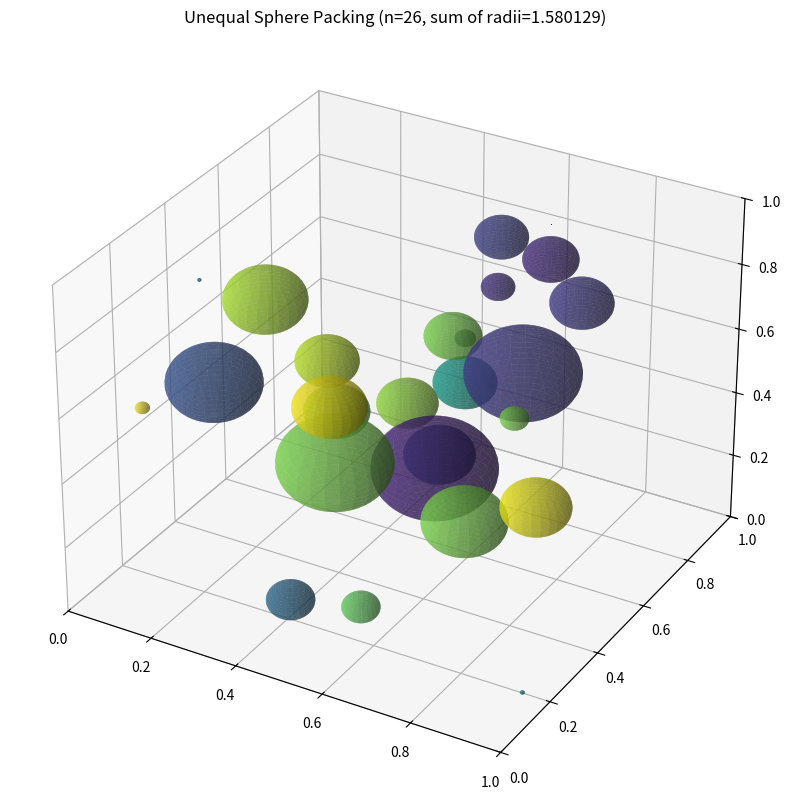

The script that saved this image:
# EVOLVE-BLOCK-START
"""Constructor-based circle packing for n=26 circles"""

import numpy as np


def compute_max_radii(centers):
    """
    Compute the maximum possible radii for each sphere in a 3D unit cube.
    The radii are limited by the distance to the cube borders and other spheres.

    Args:
        centers: np.array of shape (n, 3) with (x, y, z) coordinates

    Returns:
        np.array of shape (n) with radius of each sphere
    """
    n = centers.shape[0]
    radii = np.ones(n)

    # Limit by distance to cube borders
    for i in range(n):
        x, y, z = centers[i]
        radii[i] = min(x, y, z, 1 - x, 1 - y, 1 - z)

    # Limit by distance to other spheres
    for i in range(n):
        for j in range(i + 1, n):
            dist = np.linalg.norm(centers[i] - centers[j])

            # If the current radii would cause overlap
            if radii[i] + radii[j] > dist:
                scale = dist / (radii[i] + radii[j])
                radii[i] *= scale
                radii[j] *= scale

    return radii


def construct_packing(n=26):
    """
    Construct a specific arrangement of `n` unequal spheres in a 1x1x1 unit cube
    that attempts to maximize the sum of their radii.

    Args:
        n: Number of spheres

    Returns:
        centers, radii, sum_of_radii
        centers: np.array of shape (n, 3) with (x, y, z) coordinates
        radii: np.array of shape (n) with radius of each sphere
        sum_of_radii: Sum of all radii
    """
    # Initialize random centers for spheres within the unit cube
    centers = np.random.rand(n, 3)

    # Compute radii for each sphere
    radii = compute_max_radii(centers)

    # Calculate the sum of radii
    sum_radii = np.sum(radii)

    return centers, radii, sum_radii


# EVOLVE-BLOCK-END


def run_packing(n=26):
    """
    Run the sphere packing constructor for `n` unequal spheres in a unit cube.
    """
    centers, radii, sum_radii = construct_packing(n)
    return centers, radii, sum_radii


def visualize(centers, radii):
    """
    Visualize the unequal sphere packing in a 3D unit cube.

    Args:
        centers: np.array of shape (n, 3) with (x, y, z) coordinates
        radii: np.array of shape (n) with radius of each sphere
    """
    import matplotlib.pyplot as plt
    from matplotlib import cm

    fig = plt.figure(figsize=(10, 10))
    ax = fig.add_subplot(111, projection="3d")

    # Set limits to unit cube
    ax.set_xlim(0, 1)
    ax.set_ylim(0, 1)
    ax.set_zlim(0, 1)

    # Draw spheres (represented as circles in 3D)
    for center, radius in zip(centers, radii):
        u = np.linspace(0, 2 * np.pi, 100)
        v = np.linspace(0, np.pi, 100)
        x = center[0] + radius * np.outer(np.cos(u), np.sin(v))
        y = center[1] + radius * np.outer(np.sin(u), np.sin(v))
        z = center[2] + radius * np.outer(np.ones(np.size(u)), np.cos(v))

        ax.plot_surface(
            x, y, z, color=cm.viridis(np.random.rand()), rstride=4, cstride=4, alpha=0.6
        )

    # Set the title with the sum of radii
    ax.set_title(f"Unequal Sphere Packing (n={len(centers)}, sum of radii={np.sum(radii):.6f})")

    plt.show()


if __name__ == "__main__":
    centers, radii, sum_radii = run_packing()
    print(f"Sum of radii: {sum_radii}")
    # AlphaEvolve improved this to 2.635

    # Uncomment to visualize:
    visualize(centers, radii)
